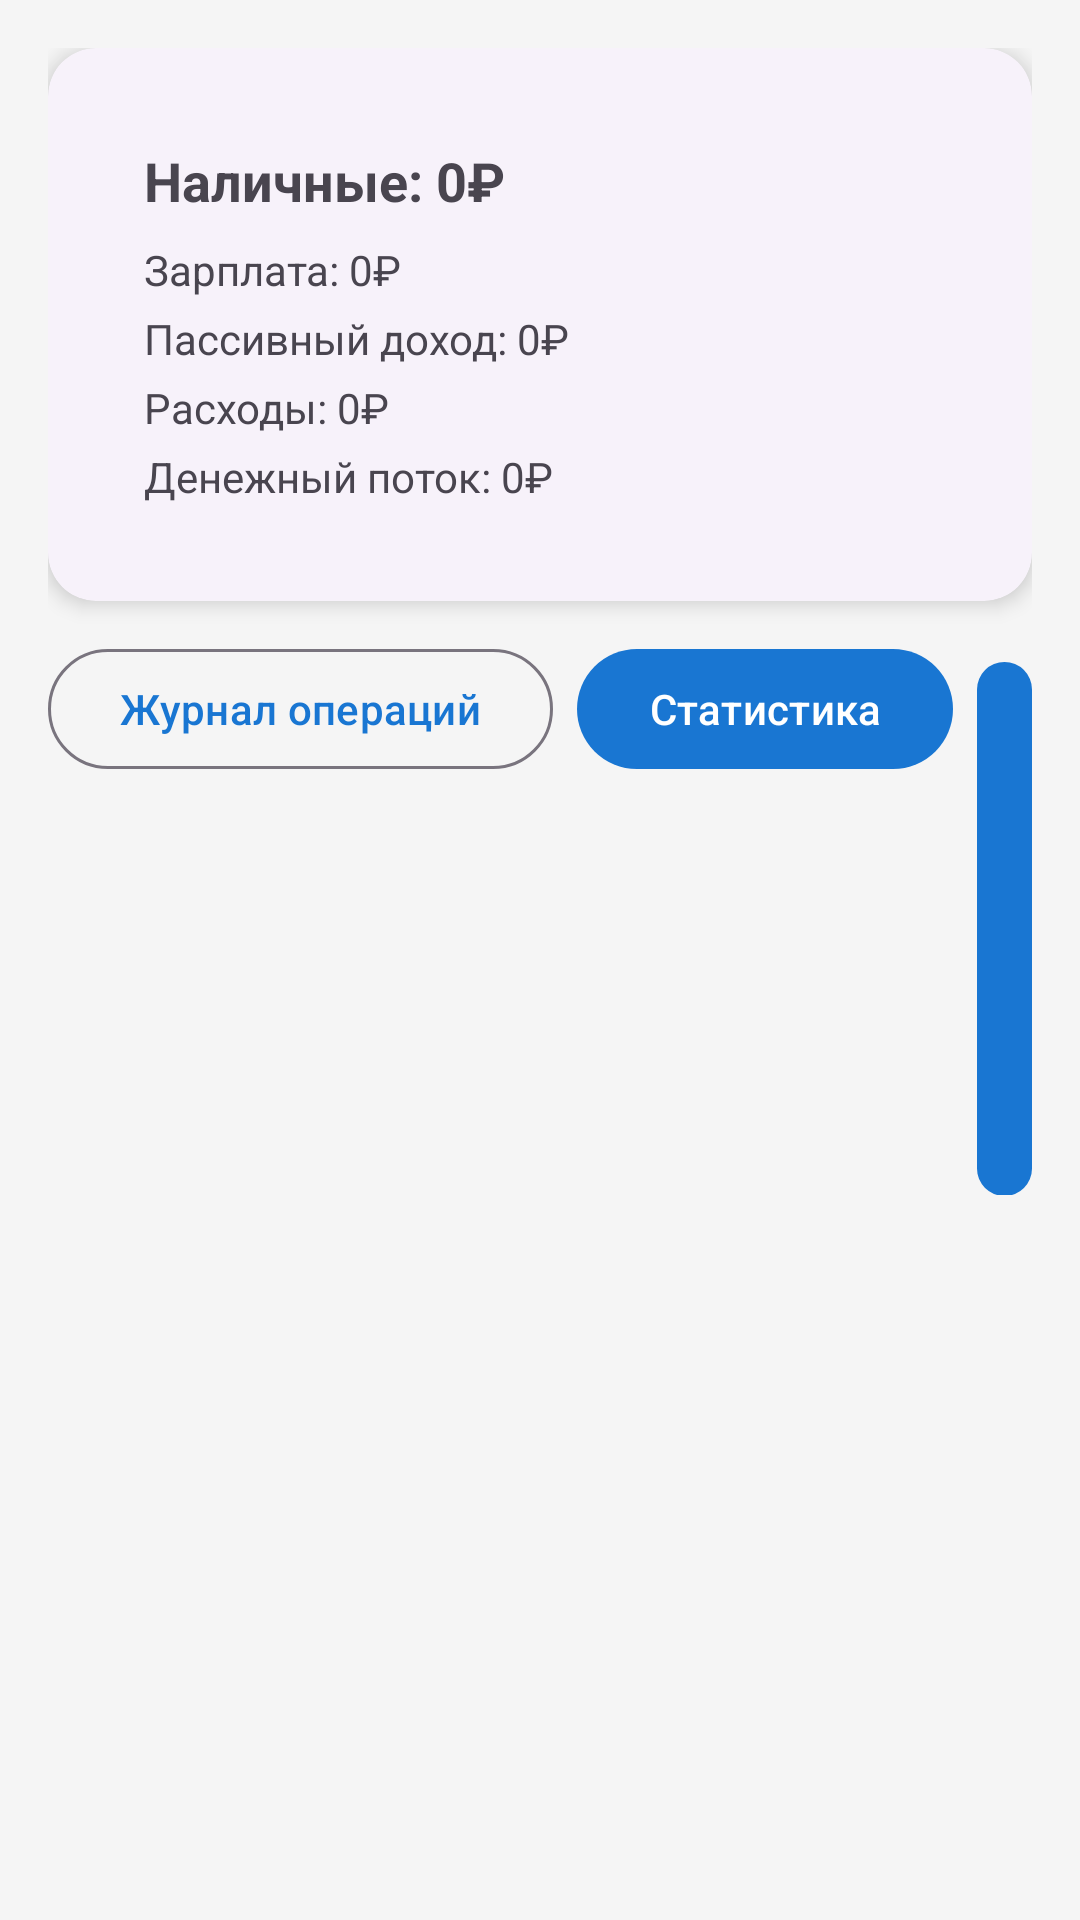

Produce the Android XML layout that renders to this screen, including the resource entries it uses.
<!-- AndroidManifest.xml: application theme Theme.FinancialSuccess -->
<!-- res/layout/dialog_balance_panel.xml -->
<?xml version="1.0" encoding="utf-8"?>
<LinearLayout xmlns:android="http://schemas.android.com/apk/res/android"
    xmlns:app="http://schemas.android.com/apk/res-auto"
    android:layout_width="match_parent"
    android:layout_height="wrap_content"
    android:orientation="vertical"
    android:padding="16dp">

    <com.google.android.material.card.MaterialCardView
        android:layout_width="match_parent"
        android:layout_height="wrap_content"
        android:layout_marginBottom="12dp"
        app:cardElevation="4dp"
        app:cardCornerRadius="16dp">

        <LinearLayout
            android:layout_width="match_parent"
            android:layout_height="wrap_content"
            android:orientation="vertical"
            android:padding="16dp">

            <TextView
                android:id="@+id/tvBalanceCash"
                android:layout_width="wrap_content"
                android:layout_height="wrap_content"
                android:text="Наличные: 0₽"
                android:textStyle="bold"
                android:textSize="18sp"
                android:layout_marginBottom="8dp" />

            <TextView
                android:id="@+id/tvBalanceSalary"
                android:layout_width="wrap_content"
                android:layout_height="wrap_content"
                android:text="Зарплата: 0₽"
                android:layout_marginBottom="4dp" />

            <TextView
                android:id="@+id/tvBalancePassive"
                android:layout_width="wrap_content"
                android:layout_height="wrap_content"
                android:text="Пассивный доход: 0₽"
                android:layout_marginBottom="4dp" />

            <TextView
                android:id="@+id/tvBalanceExpenses"
                android:layout_width="wrap_content"
                android:layout_height="wrap_content"
                android:text="Расходы: 0₽"
                android:layout_marginBottom="4dp" />

            <TextView
                android:id="@+id/tvBalanceCashFlow"
                android:layout_width="wrap_content"
                android:layout_height="wrap_content"
                android:text="Денежный поток: 0₽" />
        </LinearLayout>
    </com.google.android.material.card.MaterialCardView>

    <LinearLayout
        android:layout_width="match_parent"
        android:layout_height="wrap_content"
        android:orientation="horizontal"
        android:gravity="end">

        <com.google.android.material.button.MaterialButton
            android:id="@+id/btnOpenJournal"
            android:layout_width="wrap_content"
            android:layout_height="wrap_content"
            android:text="Журнал операций"
            style="@style/Widget.Material3.Button.OutlinedButton"
            android:layout_marginEnd="8dp" />

        <com.google.android.material.button.MaterialButton
            android:id="@+id/btnOpenAnalytics"
            android:layout_width="wrap_content"
            android:layout_height="wrap_content"
            android:text="Статистика"
            style="@style/Widget.Material3.Button"
            android:layout_marginEnd="8dp" />

        <com.google.android.material.button.MaterialButton
            android:id="@+id/btnOpenOldReport"
            android:layout_width="wrap_content"
            android:layout_height="wrap_content"
            android:text="Фин. отчёт"
            style="@style/Widget.Material3.Button" />
    </LinearLayout>
</LinearLayout>
<!-- resources referenced by this layout -->
<resources>
  <style name="Theme.FinancialSuccess" parent="Theme.Material3.DayNight">
          
          <item name="colorPrimary">@color/primary_color</item>
          <item name="colorPrimaryVariant">@color/primary_variant</item>
          <item name="colorOnPrimary">@color/white</item>
          
          
          <item name="colorSecondary">@color/secondary_color</item>
          <item name="colorSecondaryVariant">@color/secondary_variant</item>
          <item name="colorOnSecondary">@color/black</item>
          
          
          <item name="android:colorBackground">@color/background_color</item>
          <item name="colorSurface">@color/surface_color</item>
          <item name="colorOnBackground">@color/text_primary</item>
          <item name="colorOnSurface">@color/text_primary</item>
          
          
          <item name="android:statusBarColor">?attr/colorPrimaryVariant</item>
          
          
          <item name="windowActionBar">false</item>
          <item name="windowNoTitle">true</item>
          
          
          <item name="materialCardViewStyle">@style/Widget.App.CardView</item>
          
          
          <item name="materialButtonStyle">@style/Widget.App.Button</item>
      </style>
  <color name="primary_color">#1976D2</color>
  <color name="primary_variant">#0D47A1</color>
  <color name="white">#FFFFFF</color>
  <color name="secondary_color">#FFC107</color>
  <color name="secondary_variant">#FF8F00</color>
  <color name="black">#000000</color>
  <color name="background_color">#F5F5F5</color>
  <color name="surface_color">#FFFFFF</color>
  <color name="text_primary">#212121</color>
  <style name="Widget.App.CardView" parent="Widget.Material3.CardView.Elevated">
          <item name="cardCornerRadius">12dp</item>
          <item name="cardElevation">4dp</item>
          <item name="contentPadding">16dp</item>
      </style>
  <style name="Widget.App.Button" parent="Widget.Material3.Button">
          <item name="cornerRadius">8dp</item>
          <item name="android:textAllCaps">false</item>
      </style>
</resources>
